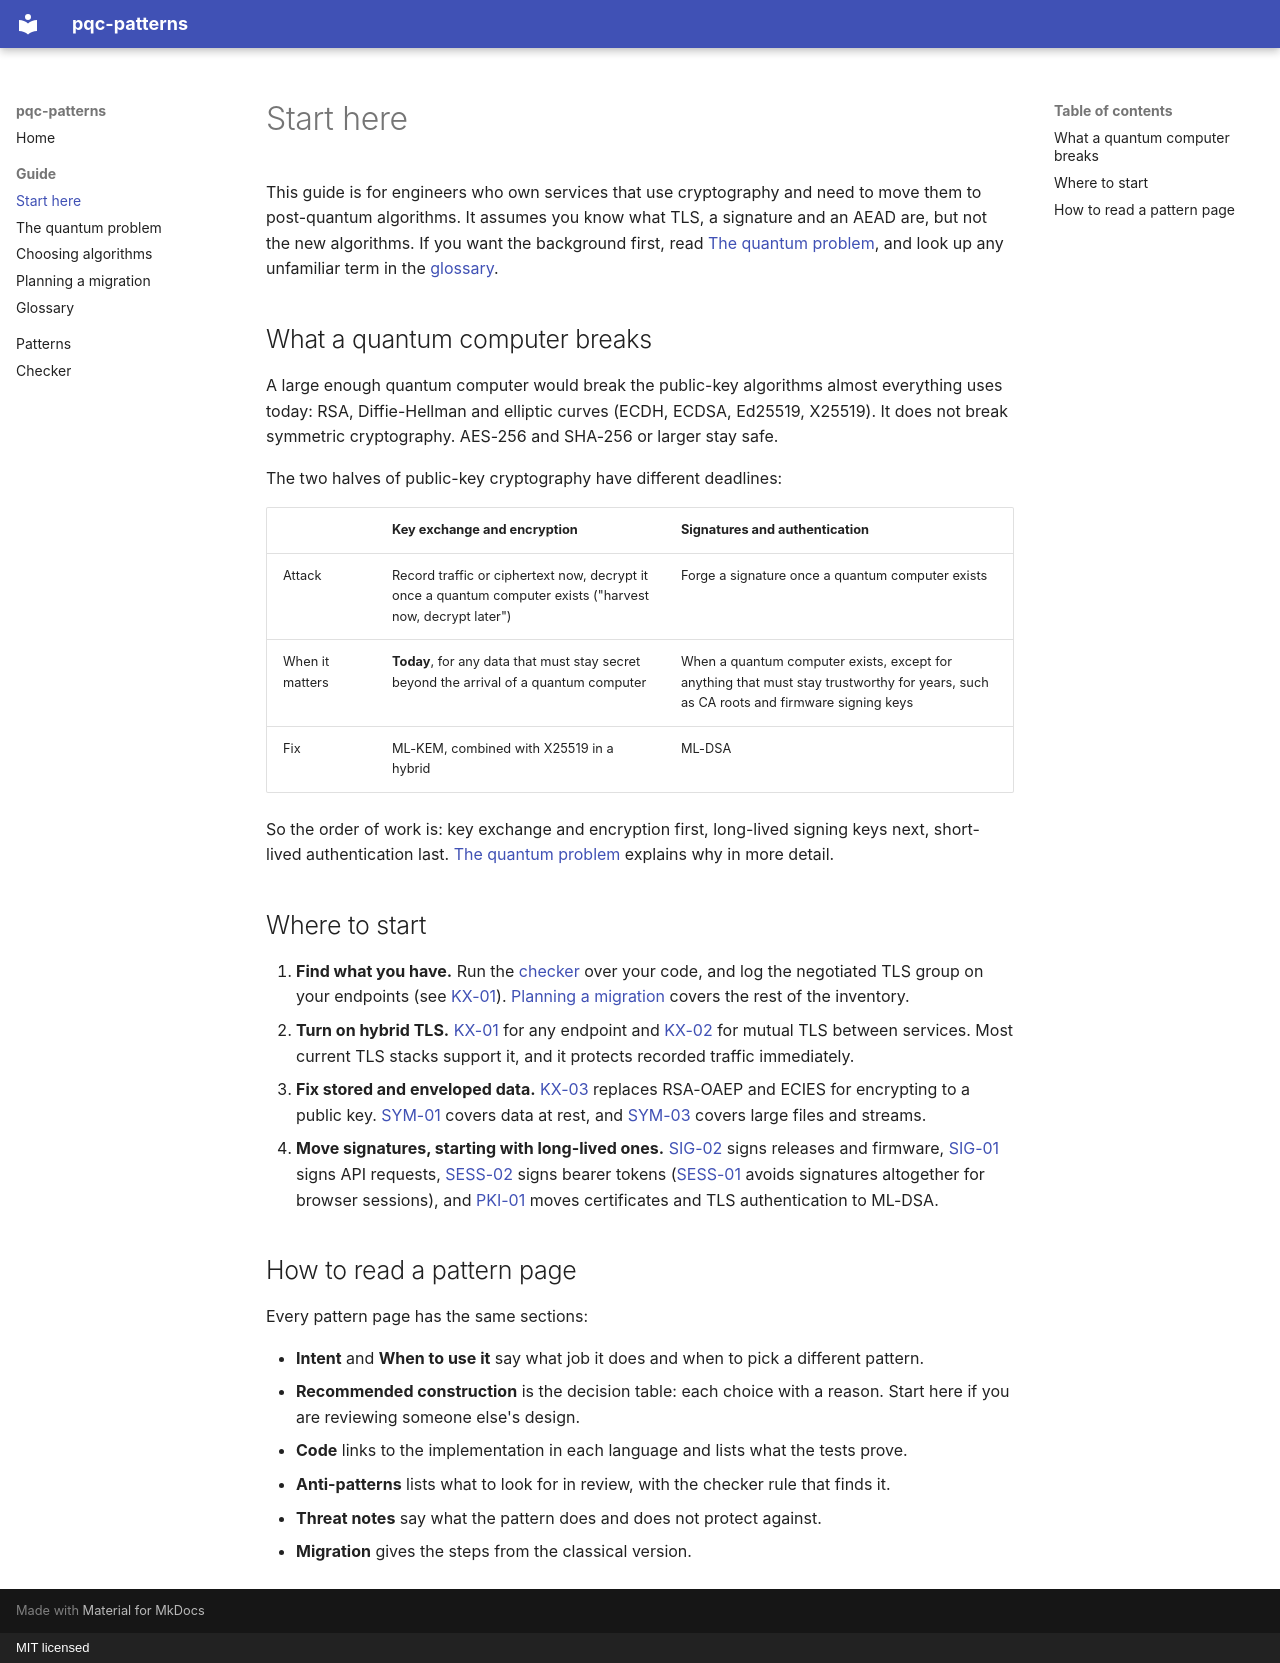

repository: mor-sec/pqc-patterns · page: guide/index.html · generator: mkdocs · copyright: MIT licensed

# Start here

This guide is for engineers who own services that use cryptography and need to move them to post-quantum algorithms. It assumes you know what TLS, a signature and an AEAD are, but not the new algorithms. If you want the background first, read [The quantum problem](quantum-threat.md), and look up any unfamiliar term in the [glossary](glossary.md).

## What a quantum computer breaks

A large enough quantum computer would break the public-key algorithms almost everything uses today: RSA, Diffie-Hellman and elliptic curves (ECDH, ECDSA, Ed25519, X25519). It does not break symmetric cryptography. AES-256 and SHA-256 or larger stay safe.

The two halves of public-key cryptography have different deadlines:

| | Key exchange and encryption | Signatures and authentication |
| --- | --- | --- |
| Attack | Record traffic or ciphertext now, decrypt it once a quantum computer exists ("harvest now, decrypt later") | Forge a signature once a quantum computer exists |
| When it matters | **Today**, for any data that must stay secret beyond the arrival of a quantum computer | When a quantum computer exists, except for anything that must stay trustworthy for years, such as CA roots and firmware signing keys |
| Fix | ML-KEM, combined with X25519 in a hybrid | ML-DSA |

So the order of work is: key exchange and encryption first, long-lived signing keys next, short-lived authentication last. [The quantum problem](quantum-threat.md) explains why in more detail.

## Where to start

1. **Find what you have.** Run the [checker](../checker.md) over your code, and log the negotiated TLS group on your endpoints (see [KX-01](../patterns/kx-01-hybrid-tls.md)). [Planning a migration](migration.md) covers the rest of the inventory.
2. **Turn on hybrid TLS.** [KX-01](../patterns/kx-01-hybrid-tls.md) for any endpoint and [KX-02](../patterns/kx-02-hybrid-mtls.md) for mutual TLS between services. Most current TLS stacks support it, and it protects recorded traffic immediately.
3. **Fix stored and enveloped data.** [KX-03](../patterns/kx-03-hpke-hybrid-envelope.md) replaces RSA-OAEP and ECIES for encrypting to a public key. [SYM-01](../patterns/sym-01-aead-at-rest.md) covers data at rest, and [SYM-03](../patterns/sym-03-streaming-encryption.md) covers large files and streams.
4. **Move signatures, starting with long-lived ones.** [SIG-02](../patterns/sig-02-artifact-signing.md) signs releases and firmware, [SIG-01](../patterns/sig-01-mldsa-api-signing.md) signs API requests, [SESS-02](../patterns/sess-02-mldsa-signed-tokens.md) signs bearer tokens ([SESS-01](../patterns/sess-01-opaque-session-tokens.md) avoids signatures altogether for browser sessions), and [PKI-01](../patterns/pki-01-mldsa-certificates.md) moves certificates and TLS authentication to ML-DSA.

## How to read a pattern page

Every pattern page has the same sections:

- **Intent** and **When to use it** say what job it does and when to pick a different pattern.
- **Recommended construction** is the decision table: each choice with a reason. Start here if you are reviewing someone else's design.
- **Code** links to the implementation in each language and lists what the tests prove.
- **Anti-patterns** lists what to look for in review, with the checker rule that finds it.
- **Threat notes** say what the pattern does and does not protect against.
- **Migration** gives the steps from the classical version.
